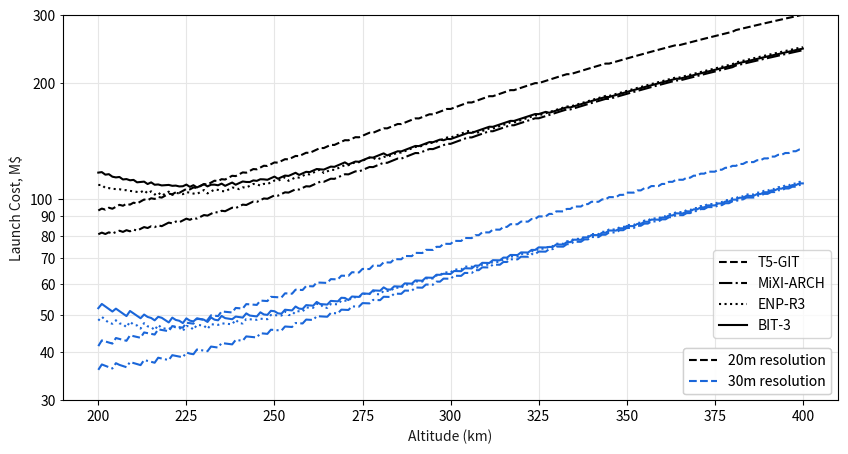

Source code (Python):

import numpy as np
import matplotlib.pyplot as plt
from matplotlib.ticker import ScalarFormatter

def calc_launch_cost(h, Isp, F_max, thruster_mass, support_mass):
    incl = np.arccos((-2*(h+Re)**(7/2) * rate_ss )/(3 * Re**2 * J2 *np.sqrt(mu)))
    beta = abs(np.arctan((np.sqrt(np.sin(incl)**2 - np.sin(lat)**2))/ (np.cos(incl) - rot_rate * np.cos(lat)**2) ))
    swath = (Ps * A * Q * rho * tau**2 * res**2 * (Re + h)**(3/2)) / (Edet * 2 * np.pi * h**2 * Re * np.sqrt(mu))
    num_sats = np.ceil( h**2 * (np.sin(beta)/(t * res**2)) *(Edet/(Ps * A * Q * rho * tau**2)) * ((2*np.pi**2 * eqcirc * Re) / (1 - cloud_perc)))
    prop_mass = (1000**gamma * L * C_D * mu * cross_sec_area * Lambda) / (2 * g0 * Isp * h**gamma * (Re + h)) 
    F_D = 0.5*Lambda *(h/1000)**(-gamma) * mu/(Re + h) * cross_sec_area * C_D
    #if thruster in ["T5-GIT", "MiXI-ARCH"]:
    #    num_thrusters = np.ceil(F_D/F_max)
    #else:
    #num_thrusters_base = np.ceil(F_D/F_max)
    #while prop_mass / num_thrusters_base > max_prop_per_thruster:
    #    num_thrusters_base += 1
    #num_thrusters = num_thrusters_base
    num_thrusters = max(np.ceil(F_D/F_max), np.ceil(L*F_D/(g0*Isp*max_prop_per_thruster)))
    sat_mass = mass_dry + support_mass + num_thrusters*thruster_mass + prop_mass
    launch_mass = num_sats * sat_mass
    launch_cost = launch_mass * cost_per_kilo
    return launch_cost, num_sats, swath, prop_mass, num_thrusters, sat_mass

def plot_graph(x_data, y_data, x_label, y_label, y_lim, scale, ax1_col, legend=None):
    ax = plt.gca()
    grey = (.1, .1, .1)

    # cols = [
    #     "darkorange",
    #     "green",
    #     "cornflowerblue",
    # ]

    col_mono = ax1_col #"black"
    cols = [col_mono for x in range(10)]

    linestyles = ['--', '-.', ':','-']

    for y in range(len(y_data)):
        ax.plot(
            x_data,
            y_data[y],
            color=cols[y],
            linestyle=linestyles[y],
            label=legend[y]
        )

    ax.set_ylim(y_lim[0], y_lim[1])
    ax.set_yscale(scale)
    ax.set_xlabel(x_label, color=(.1, .1, .1))
    ax.set_ylabel(y_label, color=grey)

    #ax.legend(loc='lower right', shadow=False, facecolor='white')
    ax.grid(which="both", color=(.9, .9, .9))
    #ax.yaxis.set_major_formatter(ScalarFormatter())
    sf = ScalarFormatter()
    sf.set_scientific(True)
    ax.yaxis.set_major_formatter(sf)
    ax.yaxis.set_minor_formatter(sf)

    ax.set_facecolor((1., 1., 1.))
    return ax




# define constants
mu =  3.986004418 * 10**14    # standard gravitational parameter, m^3/s^2
Re = 6371000               # mean Earth radius, m
secs_py = 3.154 * 10**7     # seconds in a year
g0 = 9.81
J2 = 1082.7 * (10**-6)        # coefficient of the Earth's gravitational zonal harmonic of the 2nd degree, -
rot_rate = 0.0000729212   # rotation rate of central body
rate_ss = 1.991063853e-7        # rate of nodal drift needed for sun-sync orbit (rad/sec)
eqcirc = 40075000           # earth equatorial circumference              



# Laser parameters
P_pay = 150
L_e = 0.08
Ps = P_pay * L_e
Edet  = 0.562 *10**-15
Q = 0.45
A = 0.24 # 0.5
rho = 0.4
tau = 0.8

#res_list = [5, 10, 20, 30]


# study parameters
yr2coverage = 1
t = yr2coverage * secs_py
L = 5* secs_py
cross_sec_area = 0.4 #0.5 #m
C_D = 2.2
Lambda = 10**7
gamma = 7.201
cloud_perc = 0.5
lat = 0
cost_per_kilo = 10000
mass_dry = 112.5 #150 # kg

# Propulsion system specs
prop_systems_names = ["T5-GIT", "MiXI-ARCH", "ENP-R3", "BIT-3"]       # to loop through dict 
prop_systems_parameters = {
                    "T5-GIT": {'Isp': 3500, 'Thrust': 20*10**-3, 'Thruster mass': 27.2, 'Support mass': 0.0, 'Max prop mass': np.inf},
                    "MiXI-ARCH": {'Isp': 3200, 'Thrust': 3*10**-3, 'Thruster mass': 0.4, 'Support mass': 0.01, 'Max prop mass': np.inf},
                    "ENP-R3": {'Isp': 4000, 'Thrust': 0.9*10**-3, 'Thruster mass': 2.6, 'Support mass': 0.0, 'Max prop mass': 1.3},
                    "BIT-3" : {'Isp': 2150, 'Thrust': 1.1*10**-3, 'Thruster mass': 1.4, 'Support mass': 0.0, 'Max prop mass': 1.5} 
                    }

#Isp_list = [1000, 2000, 3000, 4000]
#F_max = 1 / 1000
#thruster_mass = 2.6 # kg



# Altitude
h_list = [i for i in range(200000,400001,1000)]


res = 20
# call loop to calculate minimum sats needed
launch_cost_list = []
num_sats_list = []
swath_list = []
prop_mass_list = []
num_thrusters_list = []
sat_mass_list = []
for i in range(0,len(prop_systems_names)):
    thruster = prop_systems_names[i]
    Isp = prop_systems_parameters[thruster]["Isp"]
    F_max = prop_systems_parameters[thruster]["Thrust"]
    thruster_mass = prop_systems_parameters[thruster]["Thruster mass"] + prop_systems_parameters[thruster]["Support mass"] 
    support_mass = prop_systems_parameters[thruster]["Support mass"]
    max_prop_per_thruster = prop_systems_parameters[thruster]["Max prop mass"] 
    launch_cost_list.append([])
    num_sats_list.append([])
    swath_list.append([])
    prop_mass_list.append([])
    num_thrusters_list.append([])
    sat_mass_list.append([])
    for h in h_list:
        launch_cost, num_sats, swath, prop_mass, num_thrusters, sat_mass = calc_launch_cost(h, Isp, F_max, thruster_mass, support_mass)
        launch_cost_list[i].append(launch_cost/1000000) # get in millions $
        num_sats_list[i].append(num_sats)
        swath_list[i].append(swath)
        prop_mass_list[i].append(prop_mass)
        num_thrusters_list[i].append(num_thrusters)
        sat_mass_list[i].append(sat_mass)

    #plt.plot([k/1000 for k in h_list], [j/1000000 for j in launch_cost_list[i]], label = str(res) + "m resolution")

ax = plt.figure(figsize=(10, 5)).add_subplot(111)
ax0 = plot_graph(
        [i/1000 for i in h_list],
        [j for j in launch_cost_list],
        'Altitude (km)',
        'Launch Cost, M$',
        (30, 300),
        "log",
        "black", #(0.1, 0.4, 0.85),
        [i for i in prop_systems_names],
    )
ax.legend(loc='lower right', shadow=False, facecolor='white')

# print solutions
print("For a resolution of " + str(res) + "m")
for i in range(0,len(launch_cost_list)):
    cost = launch_cost_list[i][launch_cost_list[i].index(min(launch_cost_list[i]))]
    altitude = h_list[launch_cost_list[i].index(min(launch_cost_list[i]))]
    sats = num_sats_list[i][launch_cost_list[i].index(min(launch_cost_list[i]))]
    swath_size = swath_list[i][launch_cost_list[i].index(min(launch_cost_list[i]))]
    prop_mass_kg = prop_mass_list[i][launch_cost_list[i].index(min(launch_cost_list[i]))]
    thrusters = num_thrusters_list[i][launch_cost_list[i].index(min(launch_cost_list[i]))]
    satellite_mass = sat_mass_list[i][launch_cost_list[i].index(min(launch_cost_list[i]))]
    print("Cost $" + str(cost) + "M. Altitude " + str(altitude/1000) + "km. Num sats " + str(sats) + ". Swath: " + str(swath_size) + "m.")
    print("Propellant mass " + str(prop_mass_kg) + " kg. No. thrusters " + str(thrusters) + ". S/c mass: " + str(satellite_mass) + "kg.")
    print(" ")



res = 30
# call loop to calculate minimum sats needed
launch_cost_list = []
num_sats_list = []
swath_list = []
prop_mass_list = []
num_thrusters_list = []
sat_mass_list = []
for i in range(0,len(prop_systems_names)):
    thruster = prop_systems_names[i]
    Isp = prop_systems_parameters[thruster]["Isp"]
    F_max = prop_systems_parameters[thruster]["Thrust"]
    thruster_mass = prop_systems_parameters[thruster]["Thruster mass"] + prop_systems_parameters[thruster]["Support mass"] 
    support_mass = prop_systems_parameters[thruster]["Support mass"]
    max_prop_per_thruster = prop_systems_parameters[thruster]["Max prop mass"] 
    launch_cost_list.append([])
    num_sats_list.append([])
    swath_list.append([])
    prop_mass_list.append([])
    num_thrusters_list.append([])
    sat_mass_list.append([])
    for h in h_list:
        launch_cost, num_sats, swath, prop_mass, num_thrusters, sat_mass = calc_launch_cost(h, Isp, F_max, thruster_mass, support_mass)
        launch_cost_list[i].append(launch_cost/1000000) # get in millions $
        num_sats_list[i].append(num_sats)
        swath_list[i].append(swath)
        prop_mass_list[i].append(prop_mass)
        num_thrusters_list[i].append(num_thrusters)
        sat_mass_list[i].append(sat_mass)

ax1 = plot_graph(
        [i/1000 for i in h_list],
        [j for j in launch_cost_list],
        'Altitude (km)',
        'Launch Cost, M$',
        (30, 300),
        "log",
        (0.1, 0.4, 0.85),
        [i for i in prop_systems_names],
    )

lines = ax.get_lines()
#legend1 = plt.legend([lines[i] for i in [0,1,2,3]], ["1000s Isp", "2000s Isp", "3000s Isp", "4000s Isp"], bbox_to_anchor=[1, 0.275], loc='right')
legend1 = plt.legend([lines[i] for i in [0,1,2,3]], prop_systems_names, bbox_to_anchor=[1, 0.275], loc='right')
legend2 = plt.legend([lines[i] for i in [0,4]], ["20m resolution", "30m resolution"], bbox_to_anchor=[1, 0.075], loc='right')
ax.add_artist(legend1)
ax.add_artist(legend2)


plt.show()    
#plt.savefig("Figures/launch_cost_prop_systems.eps")

#print results
print("For a resolution of " + str(res) + "m")
for i in range(0,len(launch_cost_list)):
    cost = launch_cost_list[i][launch_cost_list[i].index(min(launch_cost_list[i]))]
    altitude = h_list[launch_cost_list[i].index(min(launch_cost_list[i]))]
    sats = num_sats_list[i][launch_cost_list[i].index(min(launch_cost_list[i]))]
    swath_size = swath_list[i][launch_cost_list[i].index(min(launch_cost_list[i]))]
    prop_mass_kg = prop_mass_list[i][launch_cost_list[i].index(min(launch_cost_list[i]))]
    thrusters = num_thrusters_list[i][launch_cost_list[i].index(min(launch_cost_list[i]))]
    satellite_mass = sat_mass_list[i][launch_cost_list[i].index(min(launch_cost_list[i]))]
    print("Cost $" + str(cost) + "M. Altitude " + str(altitude/1000) + "km. Num sats " + str(sats) + ". Swath: " + str(swath_size) + "m.")
    print("Propellant mass " + str(prop_mass_kg) + " kg. No. thrusters " + str(thrusters) + ". S/c mass: " + str(satellite_mass) + "kg.")
    print(" ")




            

